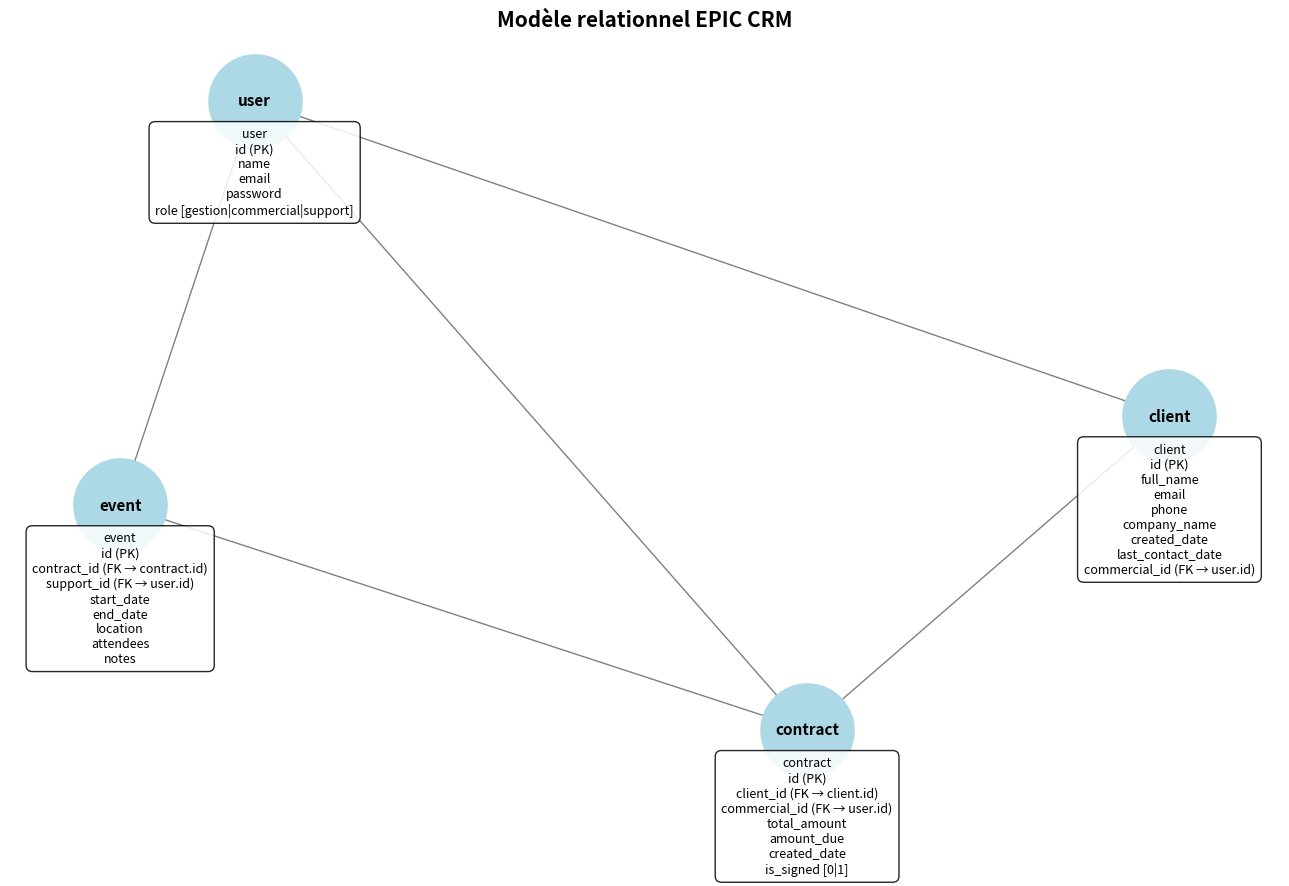

Reproduce this figure in Python.
import matplotlib.pyplot as plt
import networkx as nx

# Initialisation du graphe orienté
G = nx.DiGraph()

# Dictionnaire des tables avec leurs champs et relations
tables = {
    "user": [
        "id (PK)", "name", "email", "password", "role [gestion|commercial|support]"
    ],
    "client": [
        "id (PK)", "full_name", "email", "phone", "company_name",
        "created_date", "last_contact_date", "commercial_id (FK → user.id)"
    ],
    "contract": [
        "id (PK)", "client_id (FK → client.id)", "commercial_id (FK → user.id)",
        "total_amount", "amount_due", "created_date", "is_signed [0|1]"
    ],
    "event": [
        "id (PK)", "contract_id (FK → contract.id)", "support_id (FK → user.id)",
        "start_date", "end_date", "location", "attendees", "notes"
    ]
}

# Ajout des nœuds
for table, fields in tables.items():
    label = f"{table}\n" + "\n".join(fields)
    G.add_node(table, label=label)

# Définition des relations (arêtes)
relations = [
    ("client", "user"),           # client.commercial_id → user.id
    ("contract", "client"),       # contract.client_id → client.id
    ("contract", "user"),         # contract.commercial_id → user.id
    ("event", "contract"),        # event.contract_id → contract.id
    ("event", "user")             # event.support_id → user.id
]

# Ajout des arêtes au graphe
G.add_edges_from(relations)

# Positionnement automatique des nœuds
pos = nx.spring_layout(G, seed=42)

# Dessin du graphe
plt.figure(figsize=(13, 9))
nx.draw_networkx_edges(G, pos, edge_color='gray', arrowstyle='-|>', arrowsize=20)
nx.draw_networkx_nodes(G, pos, node_color='lightblue', node_size=4500)
nx.draw_networkx_labels(G, pos, labels={t: t for t in tables}, font_weight='bold', font_size=11)

# Ajout des détails des tables sous forme de boîtes de texte
for table, (x, y) in pos.items():
    label = G.nodes[table]["label"]
    plt.text(x, y - 0.08, label, fontsize=9, ha='center', va='top',
             bbox=dict(facecolor='white', edgecolor='black', boxstyle='round,pad=0.5', alpha=0.85))

plt.title("Modèle relationnel EPIC CRM", fontsize=15, fontweight='bold')
plt.axis('off')
plt.tight_layout()
plt.show()
